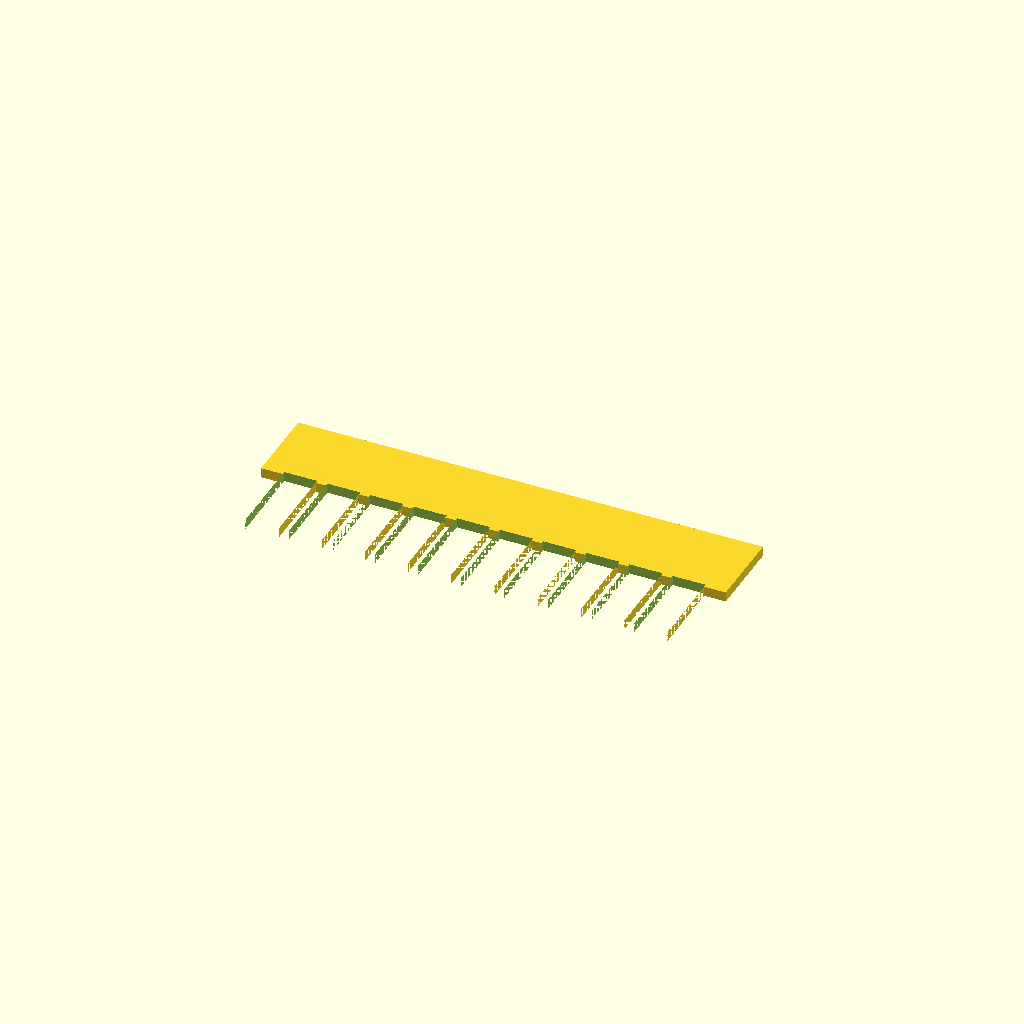
Cell 1: the model at its default parameters.
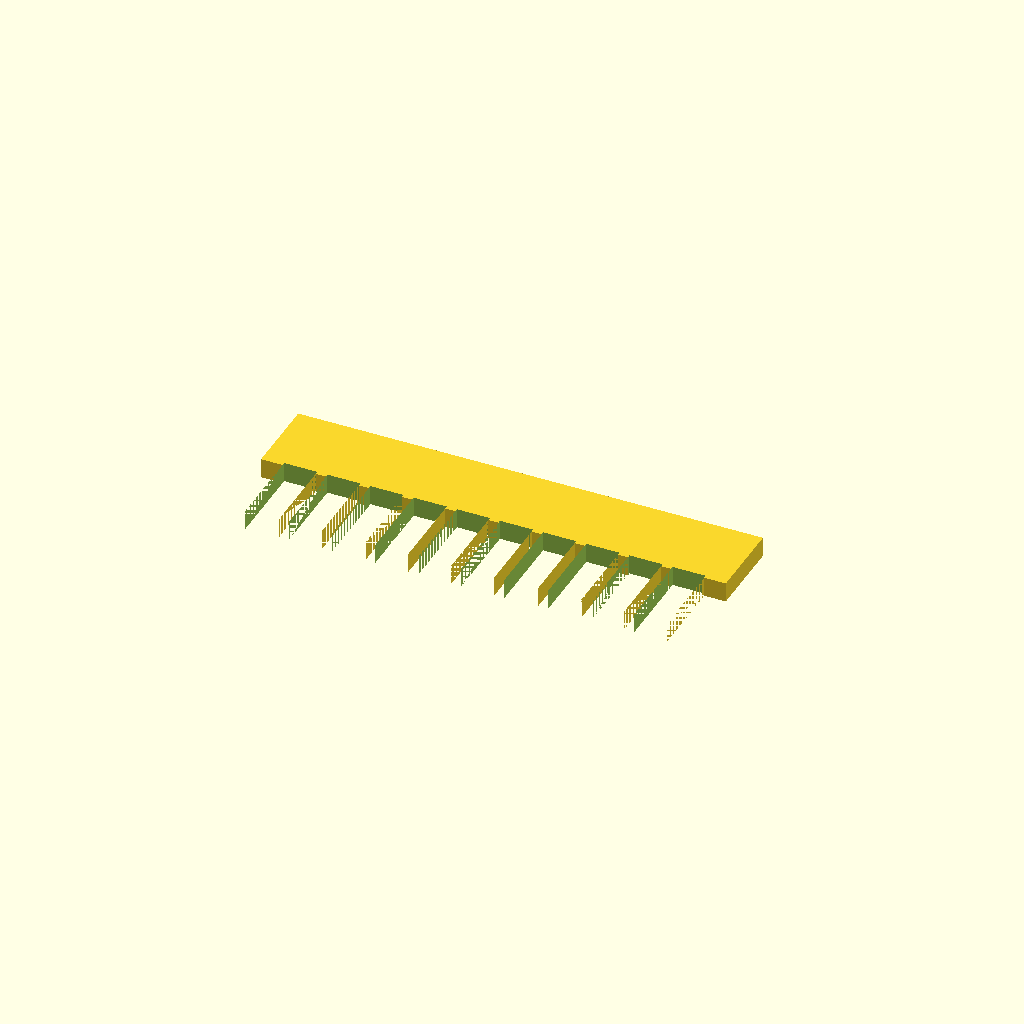
Cell 2: plate_t = 3 (everything else at default).
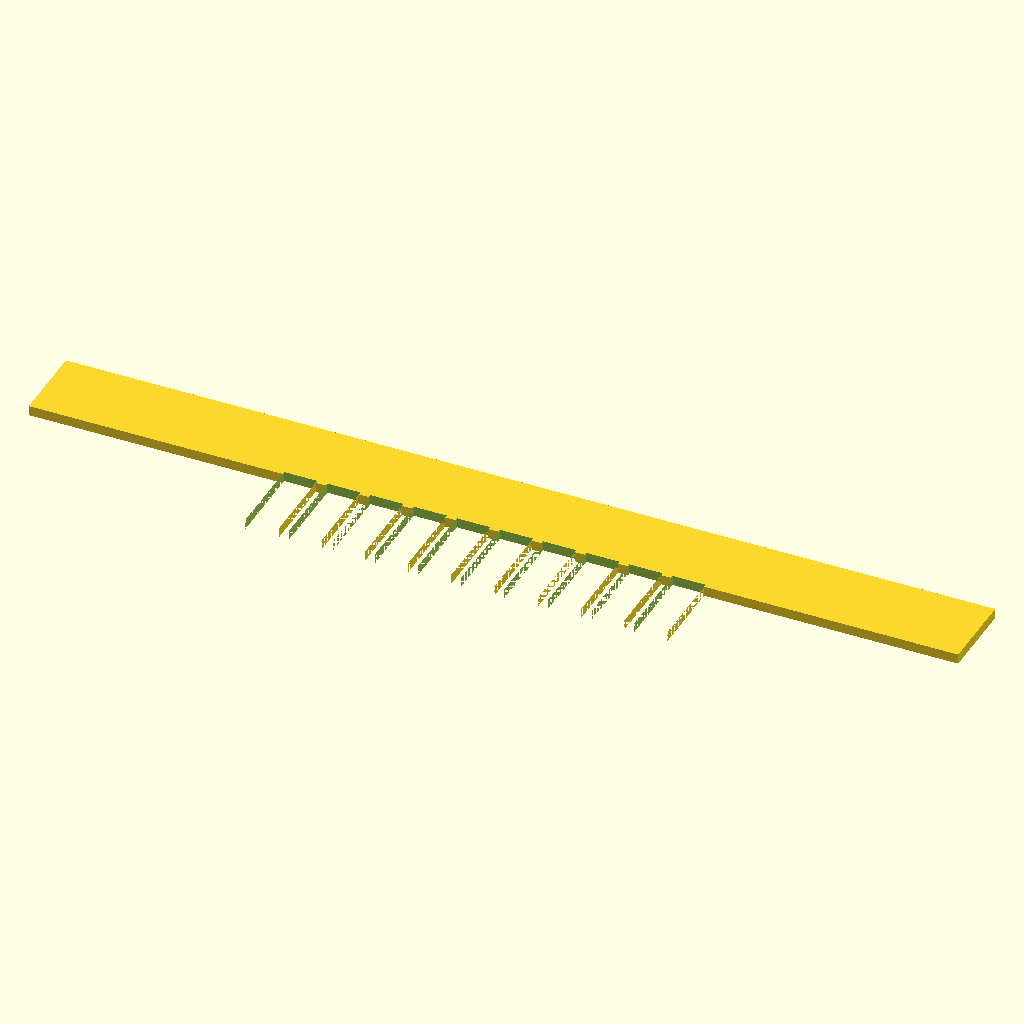
Cell 3: the same model with spine_l = 140.
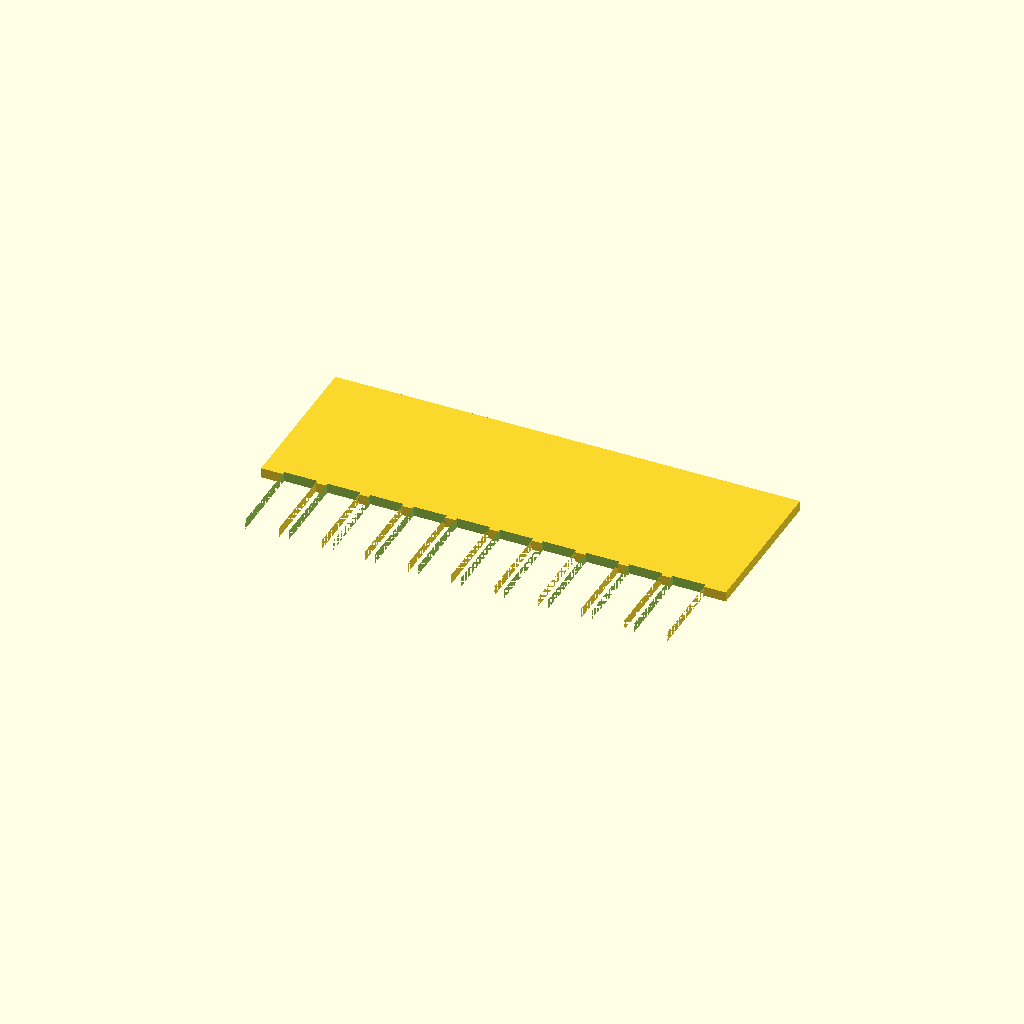
Cell 4: the same model with spine_w = 24.
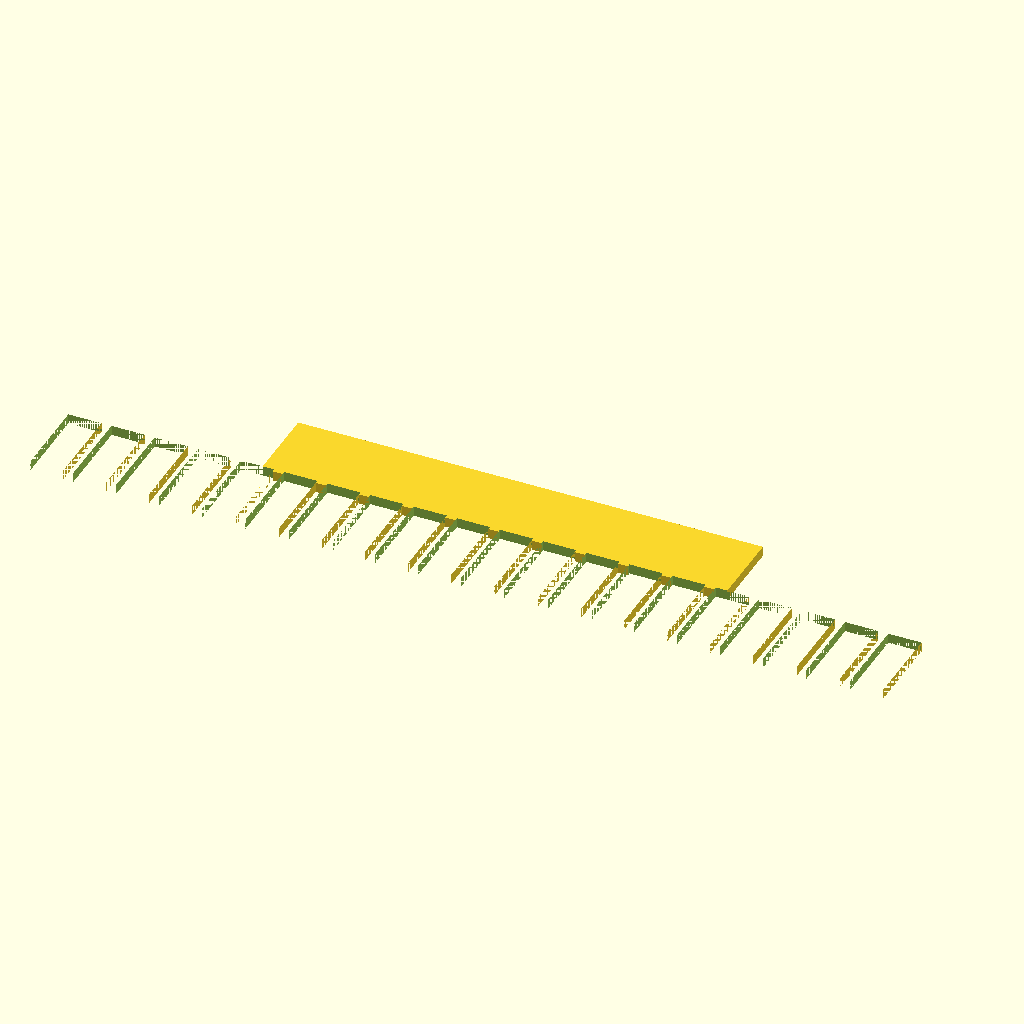
Cell 5: the same model with tooth_n = 20.
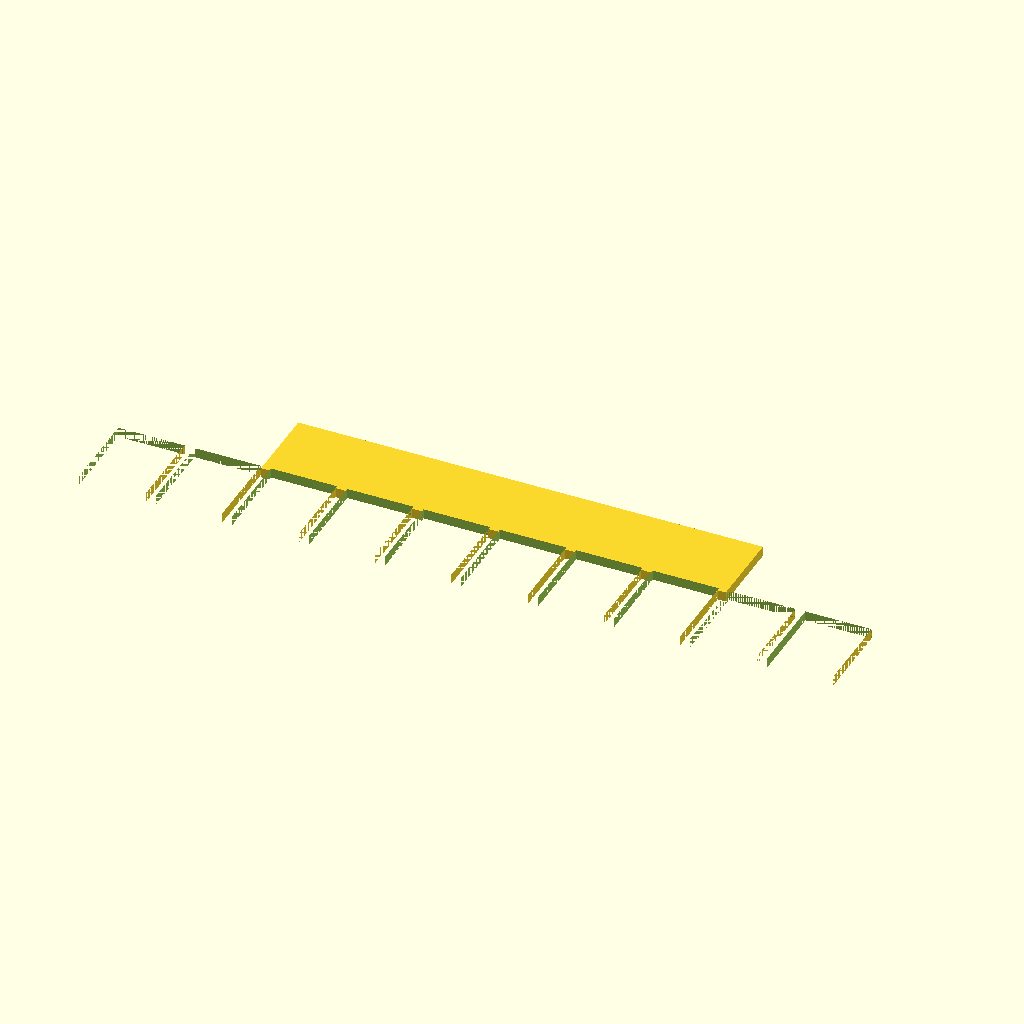
Cell 6: the same model with tooth_w = 10.
All cells are drawn from one camera (rotation 55°, 0°, 25°, orthographic, colour scheme Cornfield), so only the parameter changes between them.
The OpenSCAD source (bench/results/gpu-v9s1-h0-g4/code/scadcoder-v9s1/gel_comb_10well_s0_a0.scad):
// 10-well comb for casting agarose gels
// Print orientation: flat on bed, teeth pointing down (-Y)

// ---------- Parameters ----------
plate_t      = 1.5;    // plate thickness (Z)
spine_l      = 70;     // spine length (X)
spine_w      = 12;     // spine width (Y)
tooth_n      = 10;     // number of teeth
tooth_w      = 5.0;    // tooth width (X)
tooth_l      = 12;     // tooth length (Y)
gap          = 1.5;    // gap between teeth (X)
overcut      = 0.5;    // extra length on cutters to avoid coplanar faces

$fn = 64;

// ---------- Derived ----------
pitch   = tooth_w + gap;                 // centre-to-centre spacing
x_start = -(tooth_n - 1) * pitch / 2;    // first tooth centre (row centred)

// ---------- Model ----------
difference() {
    union() {
        // Spine (back bar)
        translate([-spine_l / 2, 0, 0])
            cube([spine_l, spine_w, plate_t]);

        // Teeth
        for (i = [0 : tooth_n - 1])
            translate([x_start + i * pitch - tooth_w / 2,
                       -tooth_l,
                       0])
                cube([tooth_w, tooth_l + overcut, plate_t]);
    }

    // Cut out the wells (through the plate, into the teeth)
    for (i = [0 : tooth_n - 1])
        translate([x_start + i * pitch - tooth_w / 2,
                   -tooth_l - overcut,
                   -overcut])
            cube([tooth_w, tooth_l + 2 * overcut, plate_t + 2 * overcut]);
}
Customizer parameters (derived from the source; name, type, default, range or options):
plate_t: number, default 1.5
spine_l: number, default 70
spine_w: number, default 12
tooth_n: number, default 10
tooth_w: number, default 5
tooth_l: number, default 12
gap: number, default 1.5
overcut: number, default 0.5
